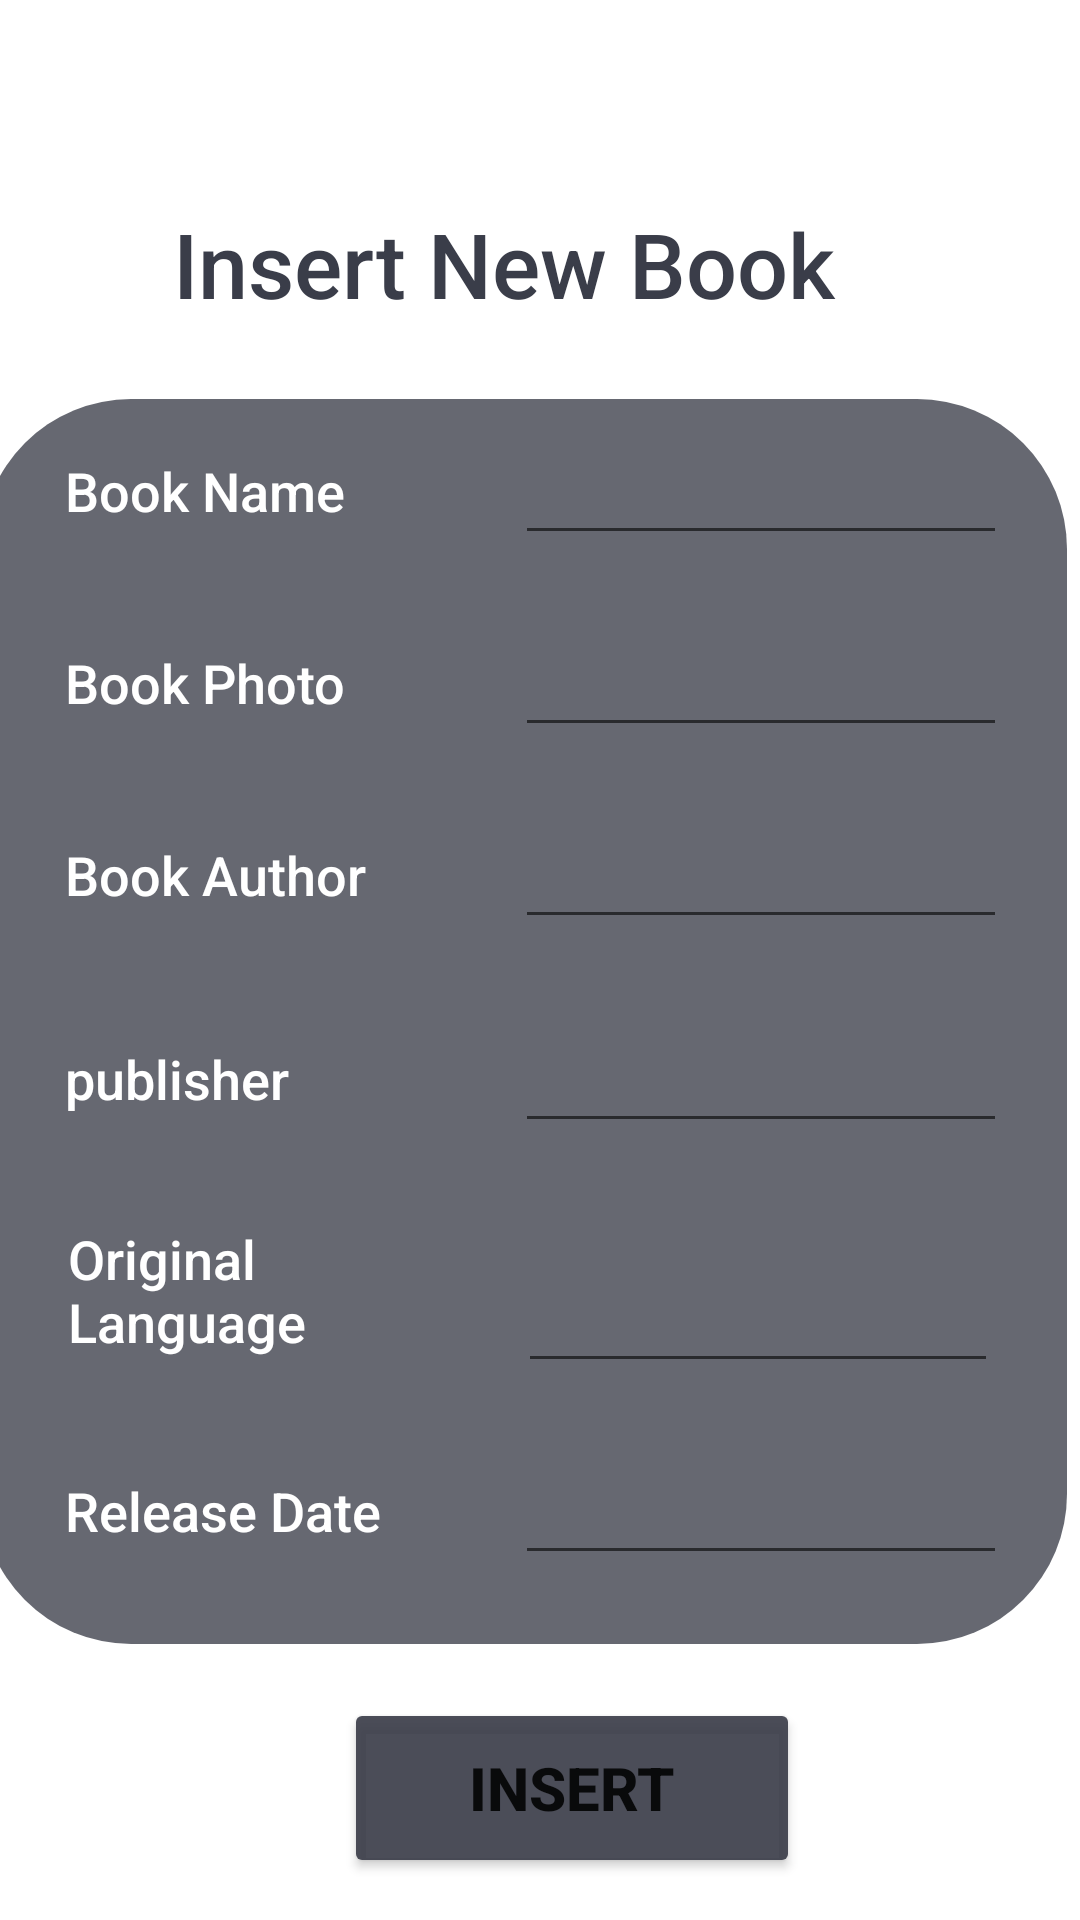

Layout XML and referenced resources for this Android screen:
<!-- AndroidManifest.xml: application theme Theme.GroupAssigment1 -->
<!-- res/layout/activity_insert_book.xml -->
<?xml version="1.0" encoding="utf-8"?>
<androidx.constraintlayout.widget.ConstraintLayout xmlns:android="http://schemas.android.com/apk/res/android"
    xmlns:app="http://schemas.android.com/apk/res-auto"
    xmlns:tools="http://schemas.android.com/tools"
    android:layout_width="match_parent"
    android:layout_height="match_parent"
    android:background="@color/white"
    tools:context=".Activities.InsertBookActivity">


    <TextView
        android:id="@+id/textView3"
        android:layout_width="362dp"
        android:layout_height="415dp"
        android:layout_alignParentTop="true"
        android:layout_alignParentEnd="true"
        android:layout_alignParentRight="true"
        android:layout_alignParentBottom="true"
        android:layout_marginEnd="10dp"
        android:layout_marginBottom="92dp"
        android:background="@drawable/box"
        app:layout_constraintBottom_toBottomOf="parent"
        app:layout_constraintEnd_toEndOf="parent"
        app:layout_constraintHorizontal_bias="0.565"
        app:layout_constraintStart_toStartOf="parent"
        app:layout_constraintTop_toTopOf="parent"
        app:layout_constraintVertical_bias="1.0" />

    <LinearLayout
        android:layout_width="313dp"
        android:layout_height="53dp"
        android:layout_marginBottom="108dp"
        android:orientation="horizontal"
        app:layout_constraintBottom_toBottomOf="parent"
        app:layout_constraintEnd_toEndOf="parent"
        app:layout_constraintHorizontal_bias="0.459"
        app:layout_constraintStart_toStartOf="parent">

        <TextView
            android:id="@+id/textView11"
            android:layout_width="140dp"
            android:layout_height="39dp"
            android:layout_alignParentEnd="true"
            android:layout_alignParentRight="true"
            android:layout_alignParentBottom="true"
            android:layout_marginEnd="10dp"
            android:layout_marginRight="10dp"
            android:fontFamily="sans-serif-medium"
            android:text="@string/release_date"
            android:textColor="#FFFFFF"
            android:textSize="18sp" />

        <EditText
            android:id="@+id/releaseDate_txt"
            android:layout_width="164dp"
            android:layout_height="46dp"
            android:layout_alignParentEnd="true"
            android:layout_alignParentRight="true"
            android:layout_alignParentBottom="true"
            android:ems="10"
            android:inputType="textPersonName"
            android:textColor="#FFFFFF"
            android:textColorHighlight="#FFFFFF"
            android:textColorHint="#FFFFFF" />
    </LinearLayout>

    <LinearLayout
        android:layout_width="308dp"
        android:layout_height="69dp"
        android:layout_marginBottom="176dp"
        android:orientation="horizontal"
        app:layout_constraintBottom_toBottomOf="parent"
        app:layout_constraintEnd_toEndOf="parent"
        app:layout_constraintHorizontal_bias="0.436"
        app:layout_constraintStart_toStartOf="parent">

        <TextView
            android:id="@+id/textView10"
            android:layout_width="140dp"
            android:layout_height="59dp"
            android:layout_alignParentEnd="true"
            android:layout_alignParentRight="true"
            android:layout_alignParentBottom="true"
            android:layout_marginEnd="10dp"
            android:layout_marginRight="10dp"
            android:fontFamily="sans-serif-medium"
            android:text="@string/original_language"
            android:textColor="#FFFFFF"
            android:textSize="18sp" />

        <EditText
            android:id="@+id/originalLanguage_txt"
            android:layout_width="160dp"
            android:layout_height="46dp"
            android:layout_alignParentEnd="true"
            android:layout_alignParentRight="true"
            android:layout_alignParentBottom="true"
            android:layout_marginTop="20dp"
            android:ems="10"
            android:inputType="textPersonName"
            android:textColor="#FFFFFF"
            android:textColorHighlight="#FFFFFF"
            android:textColorHint="#FFFFFF" />
    </LinearLayout>

    <LinearLayout
        android:layout_width="313dp"
        android:layout_height="53dp"
        android:layout_marginBottom="252dp"
        android:orientation="horizontal"
        app:layout_constraintBottom_toBottomOf="parent"
        app:layout_constraintEnd_toEndOf="parent"
        app:layout_constraintHorizontal_bias="0.459"
        app:layout_constraintStart_toStartOf="parent">

        <TextView
            android:id="@+id/textView9"
            android:layout_width="140dp"
            android:layout_height="39dp"
            android:layout_alignParentEnd="true"
            android:layout_alignParentRight="true"
            android:layout_alignParentBottom="true"
            android:layout_marginEnd="10dp"
            android:layout_marginRight="10dp"
            android:fontFamily="sans-serif-medium"
            android:text="@string/publisher"
            android:textColor="#FFFFFF"
            android:textSize="18sp" />

        <EditText
            android:id="@+id/publisher_txt"
            android:layout_width="164dp"
            android:layout_height="46dp"
            android:layout_alignParentEnd="true"
            android:layout_alignParentRight="true"
            android:layout_alignParentBottom="true"
            android:ems="10"
            android:inputType="textPersonName"
            android:textColor="#FFFFFF"
            android:textColorHighlight="#FFFFFF"
            android:textColorHint="#FFFFFF" />
    </LinearLayout>

    <LinearLayout
        android:layout_width="313dp"
        android:layout_height="53dp"
        android:layout_marginBottom="320dp"
        android:orientation="horizontal"
        app:layout_constraintBottom_toBottomOf="parent"
        app:layout_constraintEnd_toEndOf="parent"
        app:layout_constraintHorizontal_bias="0.459"
        app:layout_constraintStart_toStartOf="parent">

        <TextView
            android:id="@+id/textView8"
            android:layout_width="140dp"
            android:layout_height="39dp"
            android:layout_alignParentEnd="true"
            android:layout_alignParentRight="true"
            android:layout_alignParentBottom="true"
            android:layout_marginEnd="10dp"
            android:layout_marginRight="10dp"
            android:fontFamily="sans-serif-medium"
            android:text="@string/book_author"
            android:textColor="#FFFFFF"
            android:textSize="18sp" />

        <EditText
            android:id="@+id/bookAuthor_txt"
            android:layout_width="164dp"
            android:layout_height="46dp"
            android:layout_alignParentEnd="true"
            android:layout_alignParentRight="true"
            android:layout_alignParentBottom="true"
            android:ems="10"
            android:inputType="textPersonName"
            android:textColor="#FFFFFF"
            android:textColorHighlight="#FFFFFF"
            android:textColorHint="#FFFFFF" />
    </LinearLayout>

    <LinearLayout
        android:layout_width="313dp"
        android:layout_height="53dp"
        android:layout_marginBottom="384dp"
        android:orientation="horizontal"
        app:layout_constraintBottom_toBottomOf="parent"
        app:layout_constraintEnd_toEndOf="parent"
        app:layout_constraintHorizontal_bias="0.459"
        app:layout_constraintStart_toStartOf="parent">

        <TextView
            android:id="@+id/textView5"
            android:layout_width="140dp"
            android:layout_height="39dp"
            android:layout_alignParentEnd="true"
            android:layout_alignParentRight="true"
            android:layout_alignParentBottom="true"
            android:layout_marginEnd="10dp"
            android:layout_marginRight="10dp"
            android:fontFamily="sans-serif-medium"
            android:text="@string/book_photo"
            android:textColor="#FFFFFF"
            android:textSize="18sp" />

        <EditText
            android:id="@+id/bookPhoto_txt"
            android:layout_width="164dp"
            android:layout_height="46dp"
            android:layout_alignParentEnd="true"
            android:layout_alignParentRight="true"
            android:layout_alignParentBottom="true"
            android:ems="10"
            android:inputType="textPersonName"
            android:textColor="#FFFFFF"
            android:textColorHighlight="#FFFFFF"
            android:textColorHint="#FFFFFF" />
    </LinearLayout>

    <TextView
        android:id="@+id/textView"
        android:layout_width="245dp"
        android:layout_height="wrap_content"
        android:layout_alignParentEnd="true"
        android:layout_alignParentRight="true"
        android:layout_alignParentBottom="true"
        android:layout_marginBottom="532dp"
        android:fontFamily="sans-serif-medium"
        android:text="@string/insert_new_book"
        android:textColor="#3A3D49"
        android:textColorHint="#FFFFFF"
        android:textSize="30sp"
        app:layout_constraintBottom_toBottomOf="parent"
        app:layout_constraintEnd_toEndOf="parent"
        app:layout_constraintStart_toStartOf="parent" />

    <Button
        android:id="@+id/add_btn"
        android:layout_width="152dp"
        android:layout_height="60dp"
        android:layout_alignParentEnd="true"
        android:layout_alignParentRight="true"
        android:layout_alignParentBottom="true"
        android:onClick="add_btn_OnClick"
        android:text="@string/insert"
        android:textSize="20sp"
        android:textStyle="bold"
        app:backgroundTint="#E93A3D49"
        app:layout_constraintBottom_toBottomOf="parent"
        app:layout_constraintEnd_toEndOf="parent"
        app:layout_constraintHorizontal_bias="0.552"
        app:layout_constraintStart_toStartOf="parent"
        app:layout_constraintTop_toTopOf="parent"
        app:layout_constraintVertical_bias="0.976" />

    <LinearLayout
        android:layout_width="313dp"
        android:layout_height="53dp"
        android:layout_marginBottom="448dp"
        android:orientation="horizontal"
        app:layout_constraintBottom_toBottomOf="parent"
        app:layout_constraintEnd_toEndOf="parent"
        app:layout_constraintHorizontal_bias="0.459"
        app:layout_constraintStart_toStartOf="parent">

        <TextView
            android:id="@+id/textView2"
            android:layout_width="140dp"
            android:layout_height="39dp"
            android:layout_alignParentEnd="true"
            android:layout_alignParentRight="true"
            android:layout_alignParentBottom="true"
            android:layout_marginEnd="10dp"
            android:layout_marginRight="10dp"
            android:layout_marginBottom="552dp"
            android:fontFamily="sans-serif-medium"
            android:text="@string/book_name"
            android:textColor="#FFFFFF"
            android:textSize="18sp" />

        <EditText
            android:id="@+id/bookName_txt"
            android:layout_width="164dp"
            android:layout_height="46dp"
            android:layout_alignParentEnd="true"
            android:layout_alignParentRight="true"
            android:layout_alignParentBottom="true"
            android:layout_marginBottom="544dp"
            android:ems="10"
            android:inputType="textPersonName"
            android:textColor="#FFFFFF"
            android:textColorHighlight="#FFFFFF"
            android:textColorHint="#FFFFFF" />
    </LinearLayout>

</androidx.constraintlayout.widget.ConstraintLayout>
<!-- resources referenced by this layout -->
<resources>
  <!-- drawable box (drawable) -->
  <?xml version="1.0" encoding="utf-8"?>
  <selector xmlns:android="http://schemas.android.com/apk/res/android">
  
      <item>
          <shape android:shape="rectangle">
              
              <solid android:color="#C63A3D49"/>
              
              <corners android:radius="50dp"/>
          </shape>
      </item>
  </selector>
  <string name="book_author">Book Author</string>
  <string name="book_name">Book Name</string>
  <string name="book_photo">Book Photo</string>
  <string name="insert">Insert</string>
  <string name="insert_new_book">Insert New Book</string>
  <string name="original_language">Original Language</string>
  <string name="publisher">publisher</string>
  <string name="release_date">Release Date</string>
  <style name="Theme.GroupAssigment1" parent="Theme.MaterialComponents.DayNight.DarkActionBar">
          
          <item name="colorPrimary">#E93A3D49</item>
          <item name="colorPrimaryVariant">@color/black</item>
          <item name="colorOnPrimary">@color/white</item>
          
          <item name="colorSecondary">@color/teal_200</item>
          <item name="colorSecondaryVariant">@color/teal_700</item>
          <item name="colorOnSecondary">@color/black</item>
          
          <item name="android:statusBarColor" tools:targetApi="l">?attr/colorPrimaryVariant</item>
          
      </style>
  <!-- not gathered from this repository: default colours our renderer supplied (Android Studio template values) -->
  <color name="teal_200">#FF03DAC5</color>
  <color name="teal_700">#FF018786</color>
  <color name="black">#FF000000</color>
  <color name="white">#FFFFFFFF</color>
</resources>
